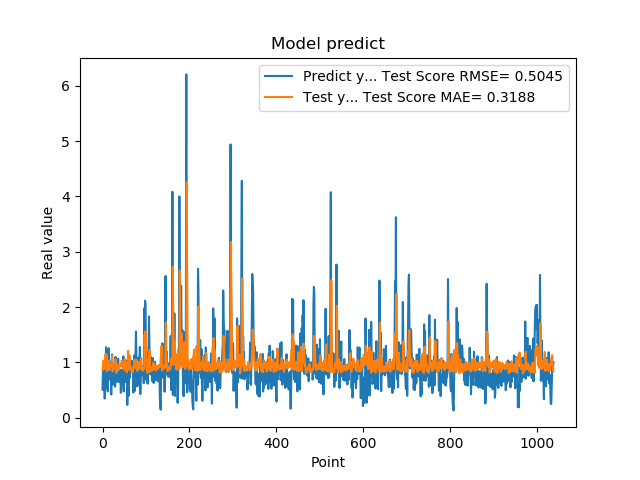

The data file committed next to this chart (first rows):
5.082880258560180664e-01, 8.672047492644487932e-01
8.640019893646240234e-01, 9.217630099519831255e-01
8.469420075416564941e-01, 1.032093508307678764e+00
7.976629734039306641e-01, 8.732798353216197906e-01
9.608020186424257592e-01, 8.821395100223258234e-01
3.470349907875061035e-01, 9.000250360908886860e-01
9.546210169792177513e-01, 9.648316596818464763e-01
5.251880288124084473e-01, 1.150565657064428926e+00
1.275226235389709695e+00, 9.107334436355345453e-01
8.723750114440917969e-01, 1.147216657313316013e+00
7.321749925613403320e-01, 8.414081665751156347e-01
7.640249729156494141e-01, 8.823352993670442457e-01
4.752210080623626154e-01, 9.220704736892837428e-01
7.414129972457885742e-01, 9.476569716160823109e-01
1.258002042770385520e+00, 1.032416039138326580e+00
7.274609804153442383e-01, 1.012785125046565149e+00
7.892770171165466309e-01, 8.632643306318937837e-01
6.914690136909484863e-01, 9.234246497391552788e-01
7.093830108642578125e-01, 9.085374866223678847e-01
1.014547944068908691e+00, 9.382196501041022429e-01
4.182830154895783026e-01, 9.512822395415554411e-01
1.002280950546264648e+00, 9.393622454568826274e-01
1.143296003341674805e+00, 1.117444551996181534e+00
6.746559739112854004e-01, 8.366510331939268630e-01
6.009536385536193848e-01, 8.666315736227633293e-01
6.538079977035522461e-01, 9.501513616517480720e-01
7.814120054244995117e-01, 9.724472136343913498e-01
8.469259738922119141e-01, 9.528815239190775443e-01
6.482390165328979492e-01, 9.025072011204742228e-01
5.623700022697448730e-01, 9.001492686763844508e-01
1.099647998809814453e+00, 9.614066073828198000e-01
9.541710019111632191e-01, 1.056823417029974621e+00
6.694499850273132324e-01, 8.133486495656476745e-01
6.464660167694091797e-01, 8.776819629839133219e-01
8.223180174827575684e-01, 9.485441421300623288e-01
8.300920128822326660e-01, 9.581631622104971324e-01
1.067314028739929199e+00, 8.880129965475263010e-01
6.827279925346374512e-01, 8.994219451197925652e-01
6.464239954948425293e-01, 8.649859870135947482e-01
6.881093978881835938e-01, 9.442326960213865972e-01
6.500350236892700195e-01, 9.550298983552082399e-01
8.693690299987792969e-01, 9.422753531811117744e-01
4.518609941005706787e-01, 9.603860640990231623e-01
4.952389895915984552e-01, 9.382698620878714424e-01
6.850870251655578613e-01, 1.030102674595416268e+00
8.653740286827087402e-01, 1.017603765295185481e+00
7.400469779968261719e-01, 9.437283922258044022e-01
8.204330205917358398e-01, 8.830267720425989397e-01
1.108605027198791504e+00, 9.185544857745375769e-01
4.751499891281127930e-01, 9.144867134402574482e-01
9.457899928092955433e-01, 9.212982130871570918e-01
7.877500057220458984e-01, 1.067489380603218407e+00
9.367713332176208496e-01, 8.584789127350523907e-01
6.470239758491516113e-01, 9.026467785662813936e-01
1.029777050018310325e+00, 8.845655241896653864e-01
9.328820109367371716e-01, 9.882617458138677202e-01
7.528370022773742676e-01, 8.220687174763140481e-01
2.307340055704117099e-01, 8.663162108194668587e-01
8.772729635238647461e-01, 1.018990444821142649e+00
7.876309752464294434e-01, 1.209295202855024787e+00
3.992269933223724365e-01, 8.744900925806373682e-01
... 979 more rows
